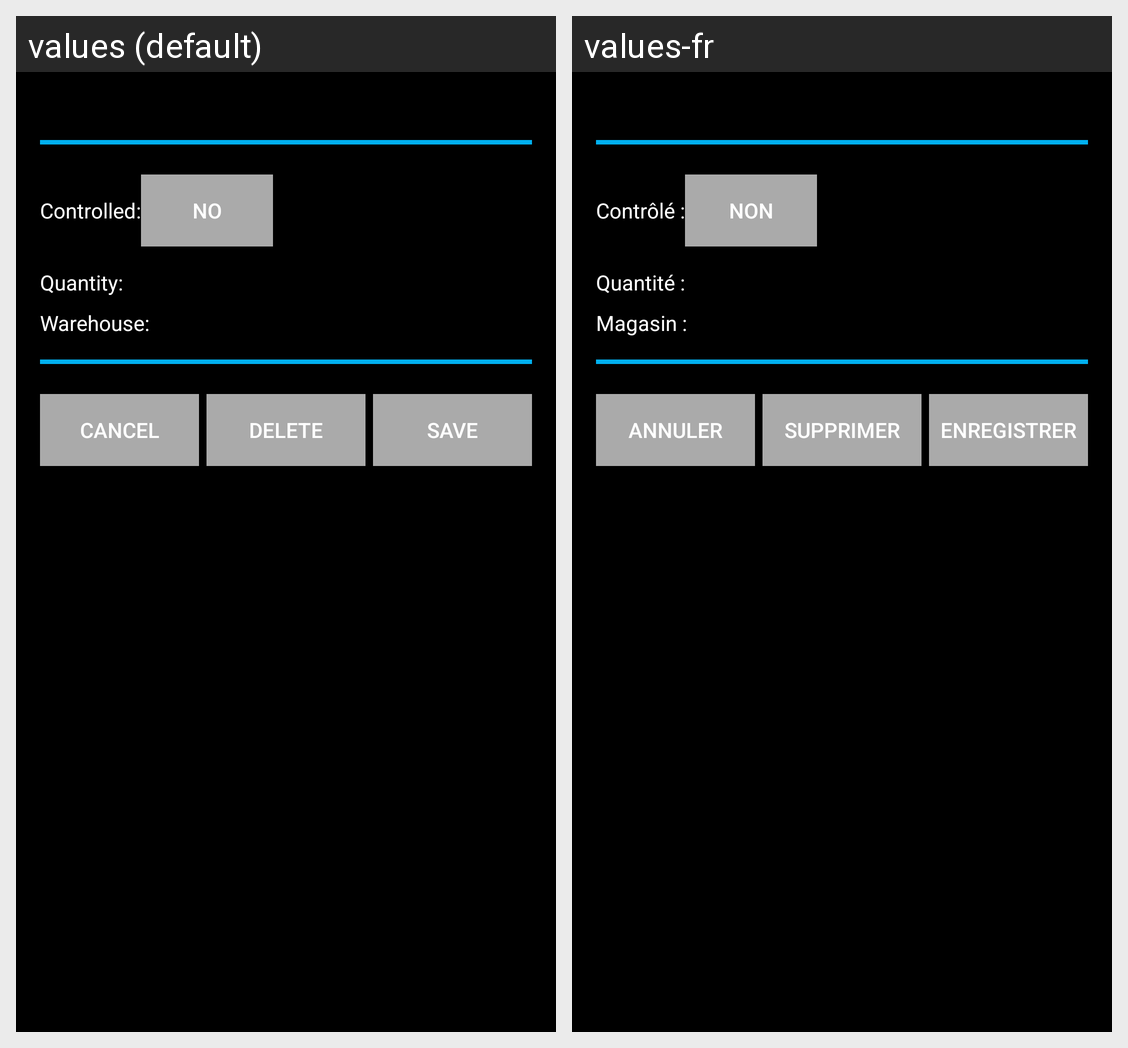

This grid shows one Android layout under two languages. Give, for every string resource on the screen, its name, the default text and each shown locale's text.
Android screen res/layout/activity_stock_new_or_modify.xml rendered under 2 locales, left to right: values (default), values-fr. Device: Nexus 5 (rendered at 1080×1920; each locale shown at half size, 540×960, under a caption strip naming it); theme AppTheme.
Strings drawn on this screen, with the default value and each locale's value (text and hints the layout hard-codes, and strings that could not be matched under every locale, appear in the picture but are not listed):

controlled_colon
  values: Controlled:
  values-fr: Contrôlé :

no
  values: no
  values-fr: non

quantity_colon
  values: Quantity:
  values-fr: Quantité :

warehouse_colon
  values: Warehouse:
  values-fr: Magasin :

cancel
  values: Cancel
  values-fr: Annuler

suppress
  values: Delete
  values-fr: Supprimer

save
  values: Save
  values-fr: Enregistrer
